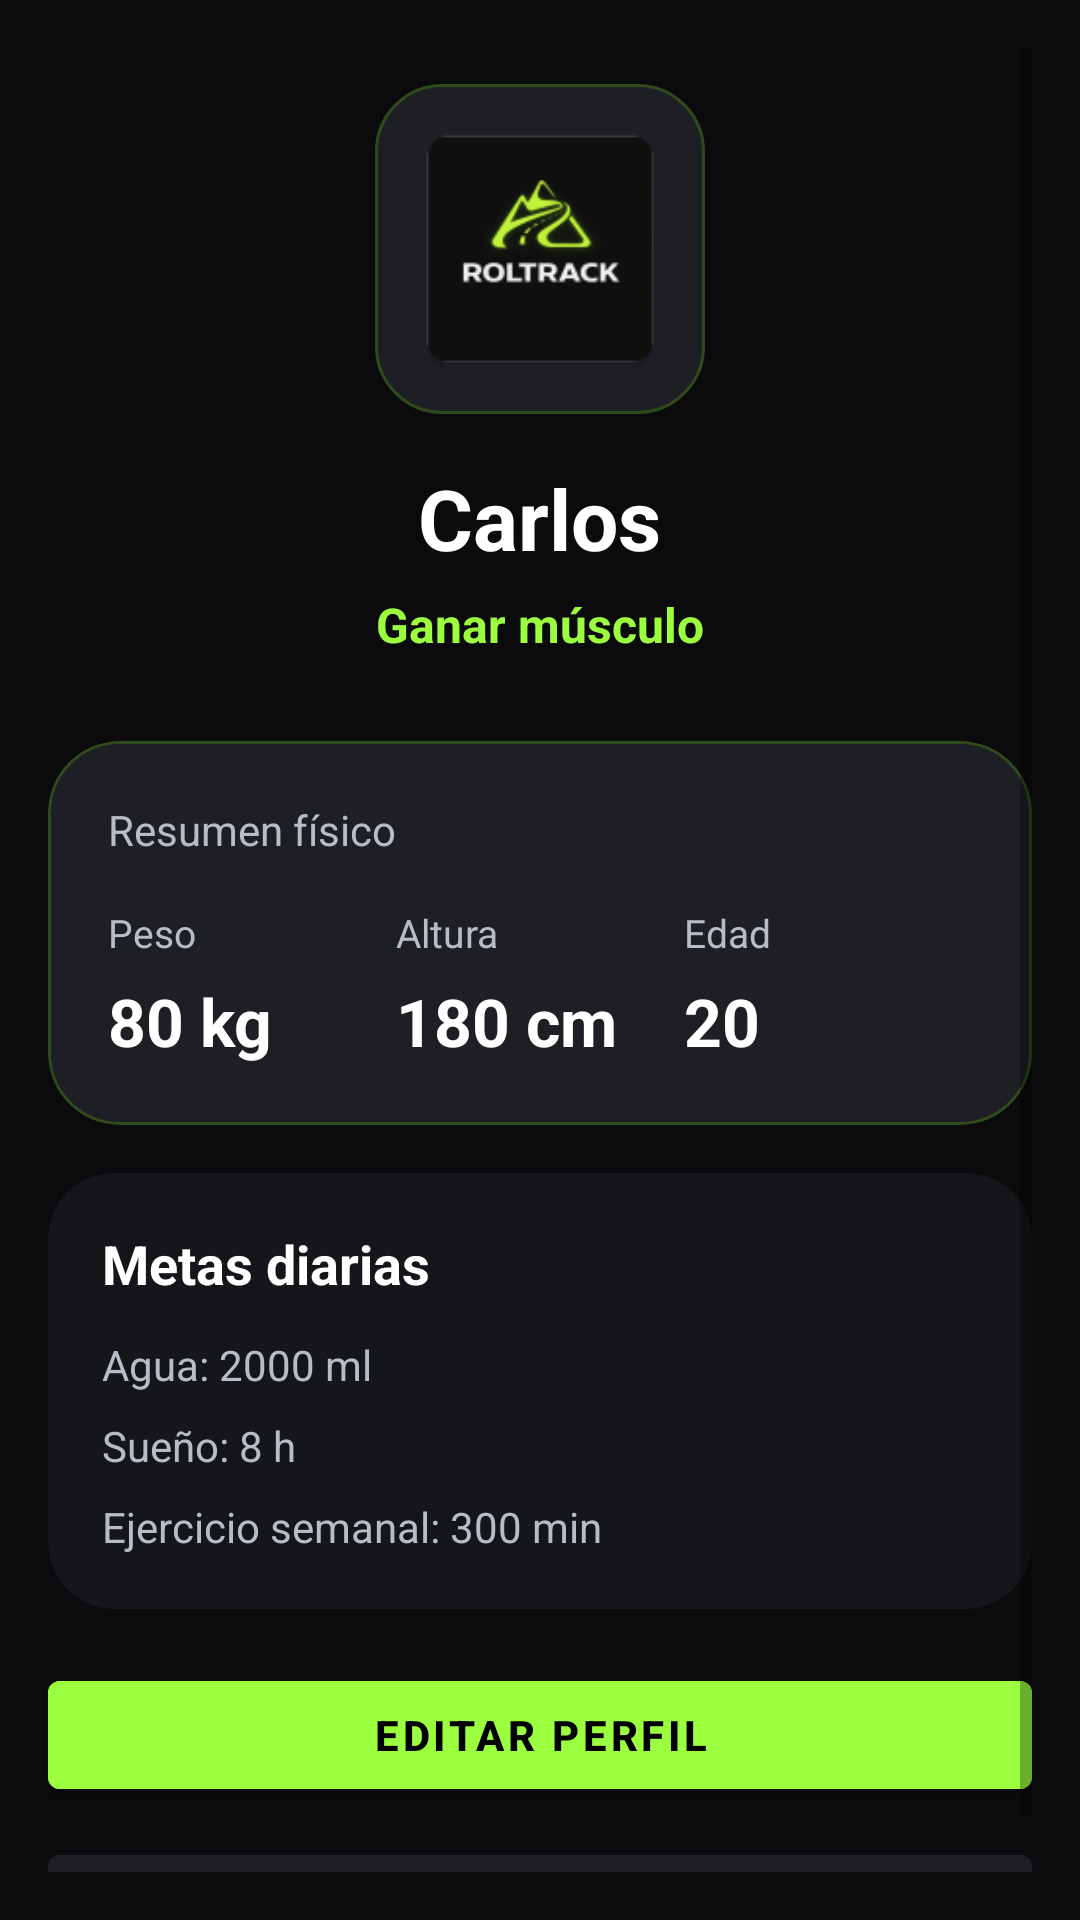

Layout XML and referenced resources for this Android screen:
<!-- AndroidManifest.xml: application theme Theme.RolTrack -->
<!-- res/layout/fragment_profile.xml -->
<?xml version="1.0" encoding="utf-8"?>
<ScrollView xmlns:android="http://schemas.android.com/apk/res/android"
    xmlns:app="http://schemas.android.com/apk/res-auto"
    android:layout_width="match_parent"
    android:layout_height="match_parent"
    android:background="@color/background"
    android:padding="16dp">

    <LinearLayout
        android:layout_width="match_parent"
        android:layout_height="wrap_content"
        android:orientation="vertical">

        <LinearLayout
            android:layout_width="match_parent"
            android:layout_height="wrap_content"
            android:gravity="center_horizontal"
            android:orientation="vertical"
            android:paddingTop="12dp"
            android:paddingBottom="12dp">

            <ImageView
                android:id="@+id/ivProfilePhoto"
                android:layout_width="110dp"
                android:layout_height="110dp"
                android:background="@drawable/bg_card_highlight"
                android:padding="8dp"
                android:scaleType="centerCrop"
                android:src="@mipmap/ic_launcher" />

            <TextView
                android:id="@+id/tvProfileName"
                android:layout_width="wrap_content"
                android:layout_height="wrap_content"
                android:layout_marginTop="16dp"
                android:text="Carlos"
                android:textColor="@color/text_primary"
                android:textSize="28sp"
                android:textStyle="bold" />

            <TextView
                android:id="@+id/tvProfileGoal"
                android:layout_width="wrap_content"
                android:layout_height="wrap_content"
                android:layout_marginTop="6dp"
                android:text="Ganar músculo"
                android:textColor="@color/primary"
                android:textSize="16sp"
                android:textStyle="bold" />
        </LinearLayout>

        <com.google.android.material.card.MaterialCardView
            android:layout_width="match_parent"
            android:layout_height="wrap_content"
            android:layout_marginTop="16dp"
            app:cardBackgroundColor="@color/surface_2"
            app:cardCornerRadius="24dp"
            app:cardElevation="0dp"
            app:strokeColor="@color/primary_soft"
            app:strokeWidth="1dp">

            <LinearLayout
                android:layout_width="match_parent"
                android:layout_height="wrap_content"
                android:orientation="vertical"
                android:padding="20dp">

                <TextView
                    android:layout_width="wrap_content"
                    android:layout_height="wrap_content"
                    android:text="Resumen físico"
                    android:textColor="@color/text_secondary"
                    android:textSize="14sp" />

                <LinearLayout
                    android:layout_width="match_parent"
                    android:layout_height="wrap_content"
                    android:layout_marginTop="16dp"
                    android:orientation="horizontal">

                    <LinearLayout
                        android:layout_width="0dp"
                        android:layout_height="wrap_content"
                        android:layout_weight="1"
                        android:orientation="vertical">

                        <TextView
                            android:layout_width="wrap_content"
                            android:layout_height="wrap_content"
                            android:text="Peso"
                            android:textColor="@color/text_secondary"
                            android:textSize="13sp" />

                        <TextView
                            android:id="@+id/tvProfileWeight"
                            android:layout_width="wrap_content"
                            android:layout_height="wrap_content"
                            android:layout_marginTop="6dp"
                            android:text="80 kg"
                            android:textColor="@color/text_primary"
                            android:textSize="22sp"
                            android:textStyle="bold" />
                    </LinearLayout>

                    <LinearLayout
                        android:layout_width="0dp"
                        android:layout_height="wrap_content"
                        android:layout_weight="1"
                        android:orientation="vertical">

                        <TextView
                            android:layout_width="wrap_content"
                            android:layout_height="wrap_content"
                            android:text="Altura"
                            android:textColor="@color/text_secondary"
                            android:textSize="13sp" />

                        <TextView
                            android:id="@+id/tvProfileHeight"
                            android:layout_width="wrap_content"
                            android:layout_height="wrap_content"
                            android:layout_marginTop="6dp"
                            android:text="180 cm"
                            android:textColor="@color/text_primary"
                            android:textSize="22sp"
                            android:textStyle="bold" />
                    </LinearLayout>

                    <LinearLayout
                        android:layout_width="0dp"
                        android:layout_height="wrap_content"
                        android:layout_weight="1"
                        android:orientation="vertical">

                        <TextView
                            android:layout_width="wrap_content"
                            android:layout_height="wrap_content"
                            android:text="Edad"
                            android:textColor="@color/text_secondary"
                            android:textSize="13sp" />

                        <TextView
                            android:id="@+id/tvProfileAge"
                            android:layout_width="wrap_content"
                            android:layout_height="wrap_content"
                            android:layout_marginTop="6dp"
                            android:text="20"
                            android:textColor="@color/text_primary"
                            android:textSize="22sp"
                            android:textStyle="bold" />
                    </LinearLayout>
                </LinearLayout>
            </LinearLayout>
        </com.google.android.material.card.MaterialCardView>

        <com.google.android.material.card.MaterialCardView
            android:layout_width="match_parent"
            android:layout_height="wrap_content"
            android:layout_marginTop="16dp"
            app:cardBackgroundColor="@color/surface"
            app:cardCornerRadius="22dp"
            app:cardElevation="0dp">

            <LinearLayout
                android:layout_width="match_parent"
                android:layout_height="wrap_content"
                android:orientation="vertical"
                android:padding="18dp">

                <TextView
                    android:layout_width="wrap_content"
                    android:layout_height="wrap_content"
                    android:text="Metas diarias"
                    android:textColor="@color/text_primary"
                    android:textSize="18sp"
                    android:textStyle="bold" />

                <TextView
                    android:id="@+id/tvProfileWaterGoal"
                    android:layout_width="match_parent"
                    android:layout_height="wrap_content"
                    android:layout_marginTop="12dp"
                    android:text="Agua: 2000 ml"
                    android:textColor="@color/text_secondary" />

                <TextView
                    android:id="@+id/tvProfileSleepGoal"
                    android:layout_width="match_parent"
                    android:layout_height="wrap_content"
                    android:layout_marginTop="8dp"
                    android:text="Sueño: 8 h"
                    android:textColor="@color/text_secondary" />

                <TextView
                    android:id="@+id/tvProfileExerciseGoal"
                    android:layout_width="match_parent"
                    android:layout_height="wrap_content"
                    android:layout_marginTop="8dp"
                    android:text="Ejercicio semanal: 300 min"
                    android:textColor="@color/text_secondary" />
            </LinearLayout>
        </com.google.android.material.card.MaterialCardView>

        <com.google.android.material.button.MaterialButton
            android:id="@+id/btnEditProfile"
            android:layout_width="match_parent"
            android:layout_height="wrap_content"
            android:layout_marginTop="18dp"
            android:backgroundTint="@color/primary"
            android:text="Editar perfil"
            android:textColor="@color/black"
            android:textStyle="bold" />

        <com.google.android.material.button.MaterialButton
            android:id="@+id/btnOpenPhysicalProgress"
            android:layout_width="match_parent"
            android:layout_height="wrap_content"
            android:layout_marginTop="10dp"
            android:backgroundTint="@color/surface_2"
            android:text="Ver progreso físico"
            android:textColor="@color/text_primary"
            android:textStyle="bold" />

    </LinearLayout>
</ScrollView>
<!-- resources referenced by this layout -->
<resources>
  <color name="background">#0B0B0D</color>
  <color name="black">#000000</color>
  <color name="primary">#9BFF3F</color>
  <color name="primary_soft">#2F4A1B</color>
  <color name="surface">#15161A</color>
  <color name="surface_2">#1D1F24</color>
  <color name="text_primary">#FFFFFF</color>
  <color name="text_secondary">#B7BDC7</color>
  <!-- drawable bg_card_highlight (drawable) -->
  <?xml version="1.0" encoding="utf-8"?>
  <shape xmlns:android="http://schemas.android.com/apk/res/android">
      <solid android:color="@color/surface_2" />
      <stroke
          android:width="1dp"
          android:color="@color/primary_soft" />
      <corners android:radius="22dp" />
  </shape>
  <!-- mipmap ic_launcher: png bitmap (mipmap-hdpi, 3611 bytes) -->
  <style name="Theme.RolTrack" parent="Theme.MaterialComponents.DayNight.NoActionBar">
          <item name="android:windowBackground">@color/background</item>
          <item name="colorPrimary">@color/primary</item>
          <item name="colorOnPrimary">@color/black</item>
          <item name="android:statusBarColor">@color/background</item>
          <item name="android:navigationBarColor">@color/background</item>
      </style>
</resources>
